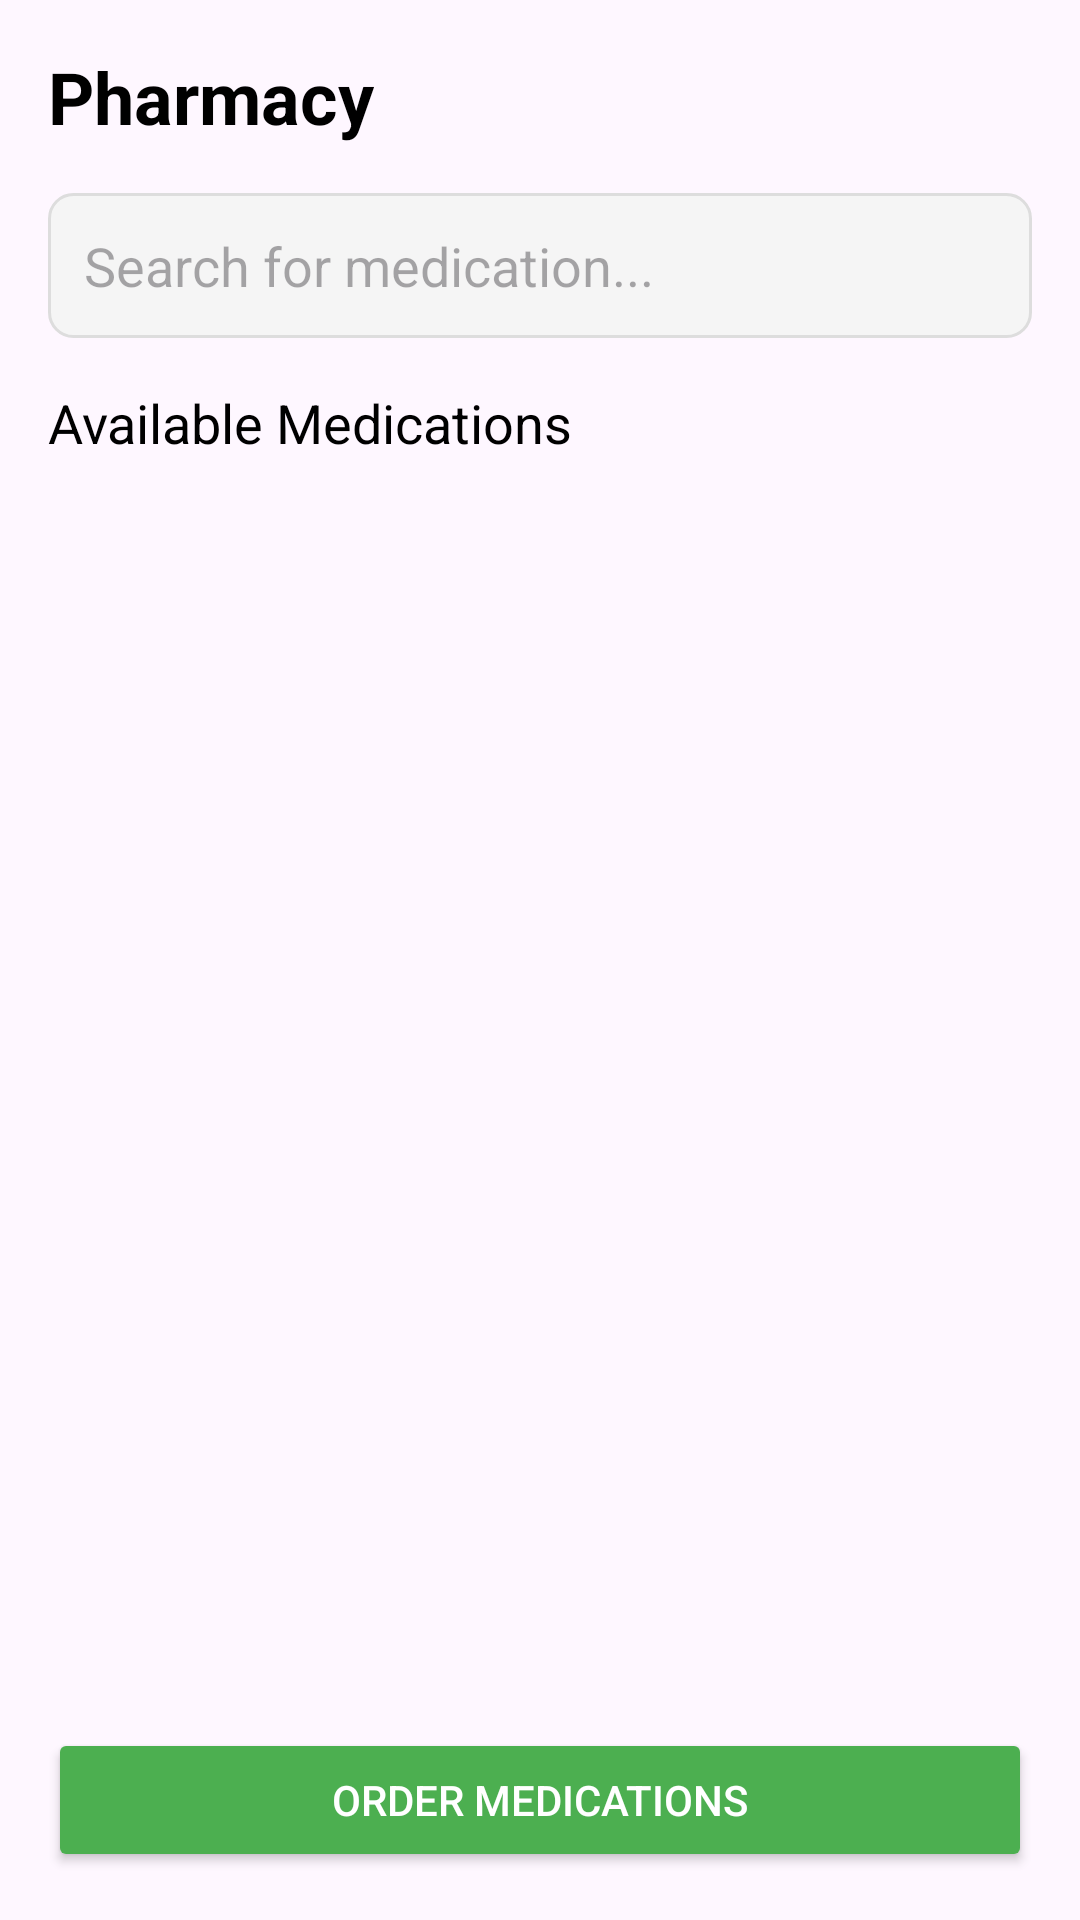

Here is an Android app screen rendered from its layout file. Give the layout XML and the strings, colors and styles it references.
<!-- AndroidManifest.xml: application theme Theme.Sakib1 -->
<!-- res/layout/pharmacy.xml -->
<?xml version="1.0" encoding="utf-8"?>
<LinearLayout xmlns:android="http://schemas.android.com/apk/res/android"
    android:layout_width="match_parent"
    android:layout_height="match_parent"
    android:orientation="vertical"
    android:padding="16dp">


    <TextView
        android:layout_width="wrap_content"
        android:layout_height="wrap_content"
        android:text="Pharmacy"
        android:textSize="24sp"
        android:textStyle="bold"
        android:textColor="#000000"
        android:layout_marginBottom="16dp"/>

    <EditText
        android:id="@+id/search_medication_edit_text"
        android:layout_width="match_parent"
        android:layout_height="wrap_content"
        android:hint="Search for medication..."
        android:padding="12dp"
        android:background="@drawable/search_background"
        android:layout_marginBottom="16dp" />

    <TextView
        android:layout_width="wrap_content"
        android:layout_height="wrap_content"
        android:text="Available Medications"
        android:textSize="18sp"
        android:textColor="#000000"
        android:layout_marginBottom="8dp"/>

    <androidx.recyclerview.widget.RecyclerView
        android:id="@+id/medications_recycler_view"
        android:layout_width="match_parent"
        android:layout_height="0dp"
        android:layout_weight="1"
        android:layout_marginBottom="16dp"/>

    <Button
        android:id="@+id/order_medications_button"
        android:layout_width="match_parent"
        android:layout_height="wrap_content"
        android:text="Order Medications"
        android:backgroundTint="#4CAF50"
        android:textColor="#FFFFFF"/>

</LinearLayout>
<!-- resources referenced by this layout -->
<resources>
  <!-- drawable search_background (drawable) -->
  <shape xmlns:android="http://schemas.android.com/apk/res/android">
      <solid android:color="#F5F5F5" />
      <corners android:radius="8dp" />
      <stroke android:width="1dp" android:color="#DDDDDD" />
  </shape>
  <style name="Theme.Sakib1" parent="Base.Theme.Sakib1" />
  <style name="Base.Theme.Sakib1" parent="Theme.Material3.DayNight.NoActionBar">
          
          
      </style>
</resources>
